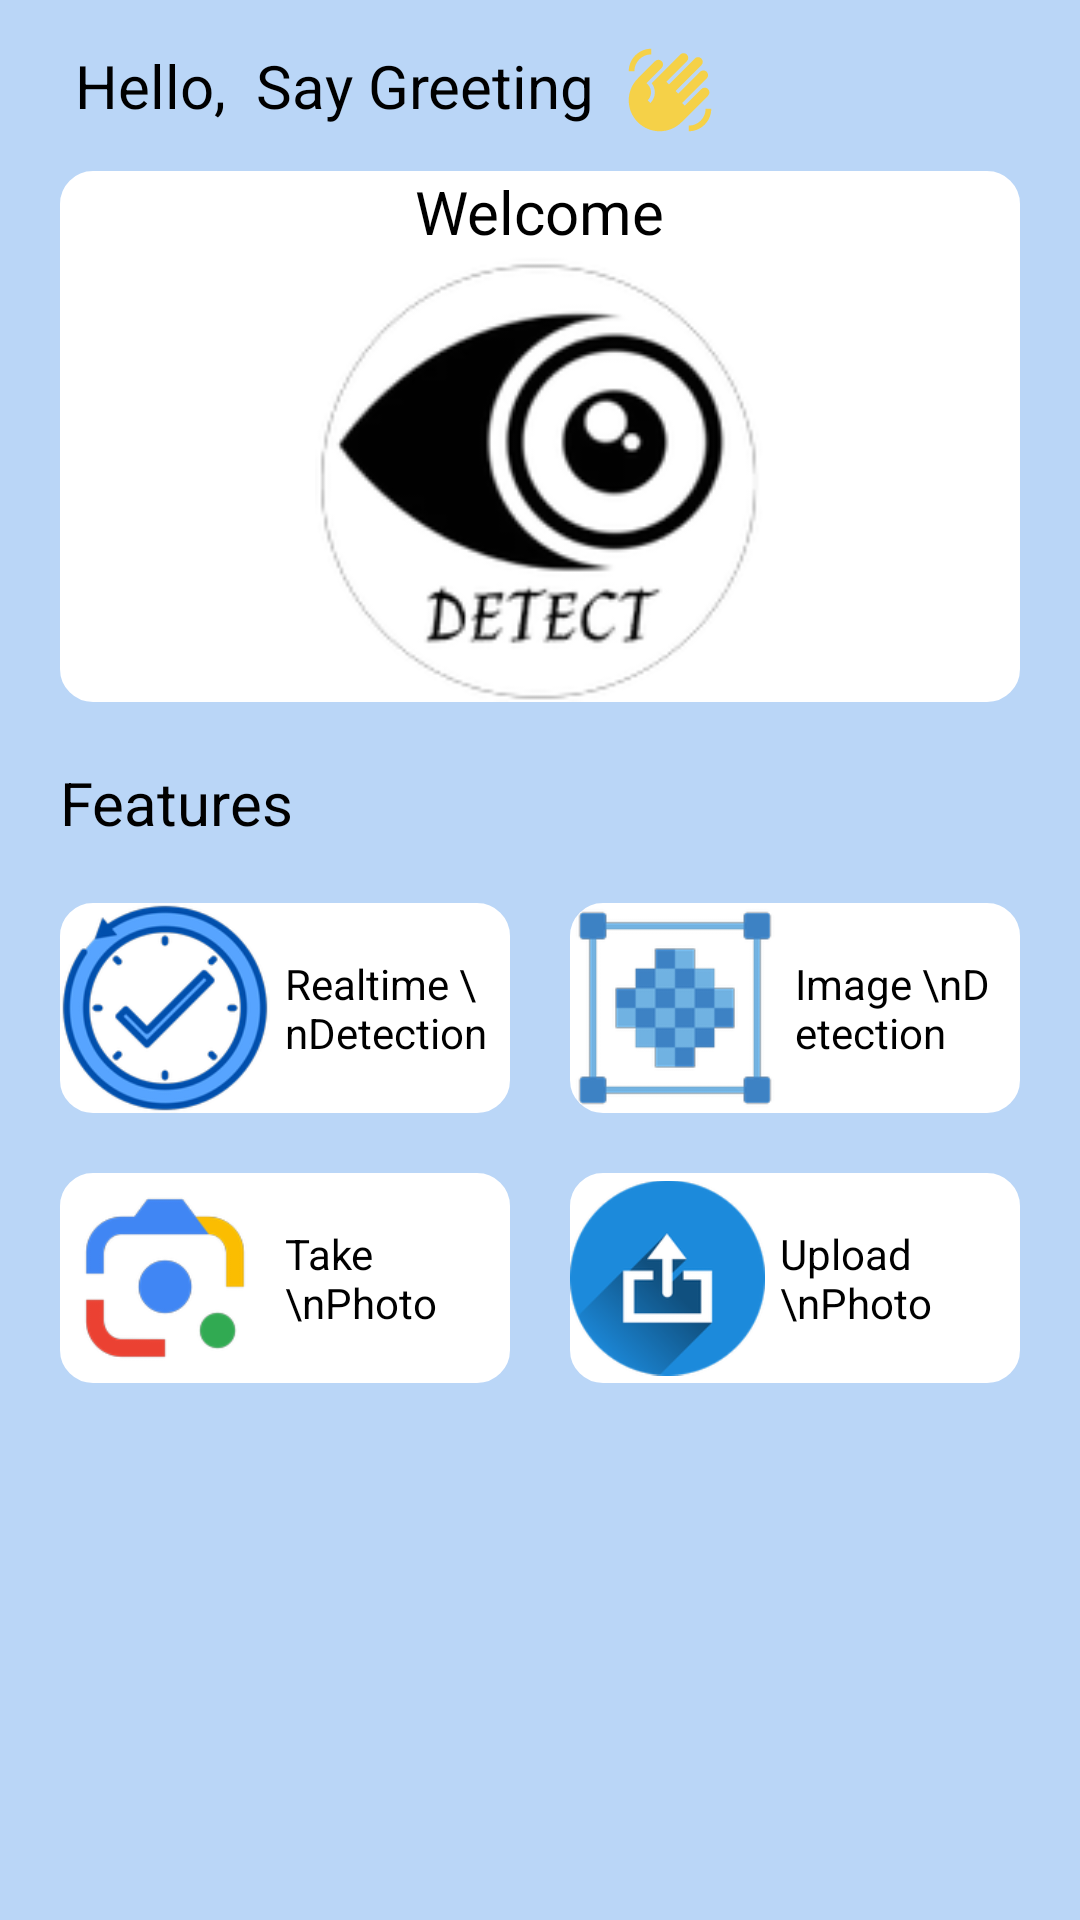

Reconstruct the res/layout file that produces this screen, plus the resources it refers to.
<!-- AndroidManifest.xml: application theme Theme.ObjectDetection -->
<!-- res/layout/fragment_dashboard.xml -->
<?xml version="1.0" encoding="utf-8"?>
<LinearLayout
    xmlns:android="http://schemas.android.com/apk/res/android"
    xmlns:tools="http://schemas.android.com/tools"
    android:layout_width="match_parent"
    android:layout_height="match_parent"
    xmlns:app="http://schemas.android.com/apk/res-auto"
    tools:context=".DashboardFragment"
    android:orientation="vertical"
    android:background="@color/bg_menu">


    <LinearLayout
        android:layout_width="wrap_content"
        android:layout_height="wrap_content"
        android:orientation="horizontal"
        android:padding="5dp">

    <TextView
        android:layout_width="wrap_content"
        android:layout_height="wrap_content"
        android:textColor="@color/black"
        android:text="Hello,"
        android:layout_marginLeft="20dp"
        android:textSize="20sp"/>

    <TextView
        android:padding="10dp"
        android:id="@+id/greetings"
        android:layout_width="wrap_content"
        android:layout_height="wrap_content"
        android:textColor="@color/black"
        android:text="Say Greeting"
        android:textSize="20sp"/>

        <ImageView
            android:layout_marginTop="10dp"
            android:layout_width="30dp"
            android:layout_height="30dp"
            android:src="@drawable/baseline_waving_hand_24"/>

    </LinearLayout>

    <LinearLayout
        android:layout_marginLeft="20dp"
        android:layout_marginRight="20dp"
        android:layout_width="match_parent"
        android:layout_height="wrap_content"
        android:orientation="vertical"
        android:gravity="center"
        android:background="@drawable/bg_white">

        <TextView
            android:layout_width="wrap_content"
            android:layout_height="wrap_content"
            android:textColor="@color/black"
            android:text="Welcome"
            android:textSize="20sp"/>

        <ImageView
            android:layout_width="150dp"
            android:layout_height="150dp"
            android:src="@mipmap/ic_launcher"/>

    </LinearLayout>

    <TextView
        android:layout_width="wrap_content"
        android:layout_height="wrap_content"
        android:textColor="@color/black"
        android:text="Features"
        android:padding="20dp"
        android:textSize="20sp"/>

    <RelativeLayout
        android:layout_marginLeft="20dp"
        android:layout_marginRight="20dp"
        android:layout_width="match_parent"
        android:layout_height="wrap_content"
        android:orientation="horizontal">

        <LinearLayout
            android:id="@+id/RealtimeDetection"
            android:layout_alignParentLeft="true"
            android:layout_width="150dp"
            android:layout_height="wrap_content"
            android:orientation="horizontal"
            android:gravity="center"
            android:background="@drawable/bg_white">

            <ImageView
                android:layout_width="70dp"
                android:layout_height="70dp"
                android:src="@mipmap/logo_realtime"/>

            <TextView
                android:padding="5dp"
                android:layout_width="wrap_content"
                android:layout_height="wrap_content"
                android:textColor="@color/black"
                android:text="Realtime \nDetection"
                android:textSize="14sp"/>

        </LinearLayout>

        <LinearLayout
            android:id="@+id/ImageDetection"
            android:layout_alignParentRight="true"
            android:layout_marginLeft="20dp"
            android:layout_width="150dp"
            android:layout_height="wrap_content"
            android:orientation="horizontal"
            android:gravity="center"
            android:background="@drawable/bg_white">

            <ImageView
                android:layout_width="70dp"
                android:layout_height="70dp"
                android:src="@mipmap/logo_image_detection"/>

            <TextView
                android:padding="5dp"
                android:layout_width="wrap_content"
                android:layout_height="wrap_content"
                android:textColor="@color/black"
                android:text="Image \nDetection"
                android:textSize="14sp"/>

        </LinearLayout>

    </RelativeLayout>

    <RelativeLayout
        android:layout_marginTop="20dp"
        android:layout_marginLeft="20dp"
        android:layout_marginRight="20dp"
        android:layout_width="match_parent"
        android:layout_height="wrap_content"
        android:orientation="horizontal">

        <LinearLayout
            android:id="@+id/TakePhoto"
            android:layout_alignParentLeft="true"
            android:layout_width="150dp"
            android:layout_height="wrap_content"
            android:orientation="horizontal"
            android:gravity="center"
            android:background="@drawable/bg_white">

            <ImageView
                android:layout_width="70dp"
                android:layout_height="70dp"
                android:src="@mipmap/logo_take_photo"/>

            <TextView
                android:padding="5dp"
                android:layout_width="wrap_content"
                android:layout_height="wrap_content"
                android:textColor="@color/black"
                android:text="Take \nPhoto"
                android:textSize="14sp"/>

        </LinearLayout>

        <LinearLayout
            android:id="@+id/UploadPhoto"
            android:layout_alignParentRight="true"
            android:layout_marginLeft="20dp"
            android:layout_width="150dp"
            android:layout_height="wrap_content"
            android:orientation="horizontal"
            android:gravity="center"
            android:background="@drawable/bg_white">

            <ImageView
                android:layout_width="65dp"
                android:layout_height="70dp"
                android:src="@mipmap/logo_upload_photo"/>

            <TextView
                android:padding="5dp"
                android:layout_width="wrap_content"
                android:layout_height="wrap_content"
                android:textColor="@color/black"
                android:text="Upload \nPhoto"
                android:textSize="14sp"/>

        </LinearLayout>

    </RelativeLayout>


</LinearLayout>
<!-- resources referenced by this layout -->
<resources>
  <color name="bg_menu">#BAD6F7</color>
  <color name="black">#FF000000</color>
  <!-- drawable baseline_waving_hand_24 (drawable) -->
  <vector android:height="24dp" android:tint="#F5D148"
      android:viewportHeight="24" android:viewportWidth="24"
      android:width="24dp" xmlns:android="http://schemas.android.com/apk/res/android">
      <path android:fillColor="@android:color/white" android:pathData="M23,17c0,3.31 -2.69,6 -6,6v-1.5c2.48,0 4.5,-2.02 4.5,-4.5H23zM1,7c0,-3.31 2.69,-6 6,-6v1.5C4.52,2.5 2.5,4.52 2.5,7H1zM8.01,4.32l-4.6,4.6c-3.22,3.22 -3.22,8.45 0,11.67s8.45,3.22 11.67,0l7.07,-7.07c0.49,-0.49 0.49,-1.28 0,-1.77c-0.49,-0.49 -1.28,-0.49 -1.77,0l-4.42,4.42l-0.71,-0.71l6.54,-6.54c0.49,-0.49 0.49,-1.28 0,-1.77s-1.28,-0.49 -1.77,0l-5.83,5.83l-0.71,-0.71l6.89,-6.89c0.49,-0.49 0.49,-1.28 0,-1.77s-1.28,-0.49 -1.77,0l-6.89,6.89L11.02,9.8l5.48,-5.48c0.49,-0.49 0.49,-1.28 0,-1.77s-1.28,-0.49 -1.77,0l-7.62,7.62c1.22,1.57 1.11,3.84 -0.33,5.28l-0.71,-0.71c1.17,-1.17 1.17,-3.07 0,-4.24l-0.35,-0.35l4.07,-4.07c0.49,-0.49 0.49,-1.28 0,-1.77C9.29,3.83 8.5,3.83 8.01,4.32z"/>
  </vector>
  <!-- drawable bg_white (drawable-v24) -->
  <?xml version="1.0" encoding="utf-8"?>
  <shape xmlns:android="http://schemas.android.com/apk/res/android"
      android:shape="rectangle" android:tint="#FFFFFFFF">
      <corners android:radius="10dp"/>
      <stroke android:width="2dp"/>
  </shape>
  <!-- mipmap ic_launcher: png bitmap (mipmap-hdpi, 6557 bytes) -->
  <!-- mipmap logo_image_detection: png bitmap (drawable, 942 bytes) -->
  <!-- mipmap logo_realtime: png bitmap (mipmap-hdpi, 7372 bytes) -->
  <!-- mipmap logo_take_photo: png bitmap (mipmap-hdpi, 3579 bytes) -->
  <!-- mipmap logo_upload_photo: png bitmap (mipmap-hdpi, 4946 bytes) -->
  <style name="Theme.ObjectDetection" parent="Theme.AppCompat.Light.NoActionBar">
          
          <item name="colorPrimary">@color/purple_500</item>
          <item name="colorPrimaryVariant">@color/purple_700</item>
          <item name="colorOnPrimary">@color/white</item>
          
          <item name="colorSecondary">@color/teal_200</item>
          <item name="colorSecondaryVariant">@color/teal_700</item>
          <item name="colorOnSecondary">@color/black</item>
          
          <item name="android:statusBarColor">?attr/colorPrimaryVariant</item>
          
      </style>
  <color name="purple_500">#FF6200EE</color>
  <color name="purple_700">#FF3700B3</color>
  <color name="white">#FFFFFFFF</color>
  <color name="teal_200">#FF03DAC5</color>
  <color name="teal_700">#FF018786</color>
</resources>
